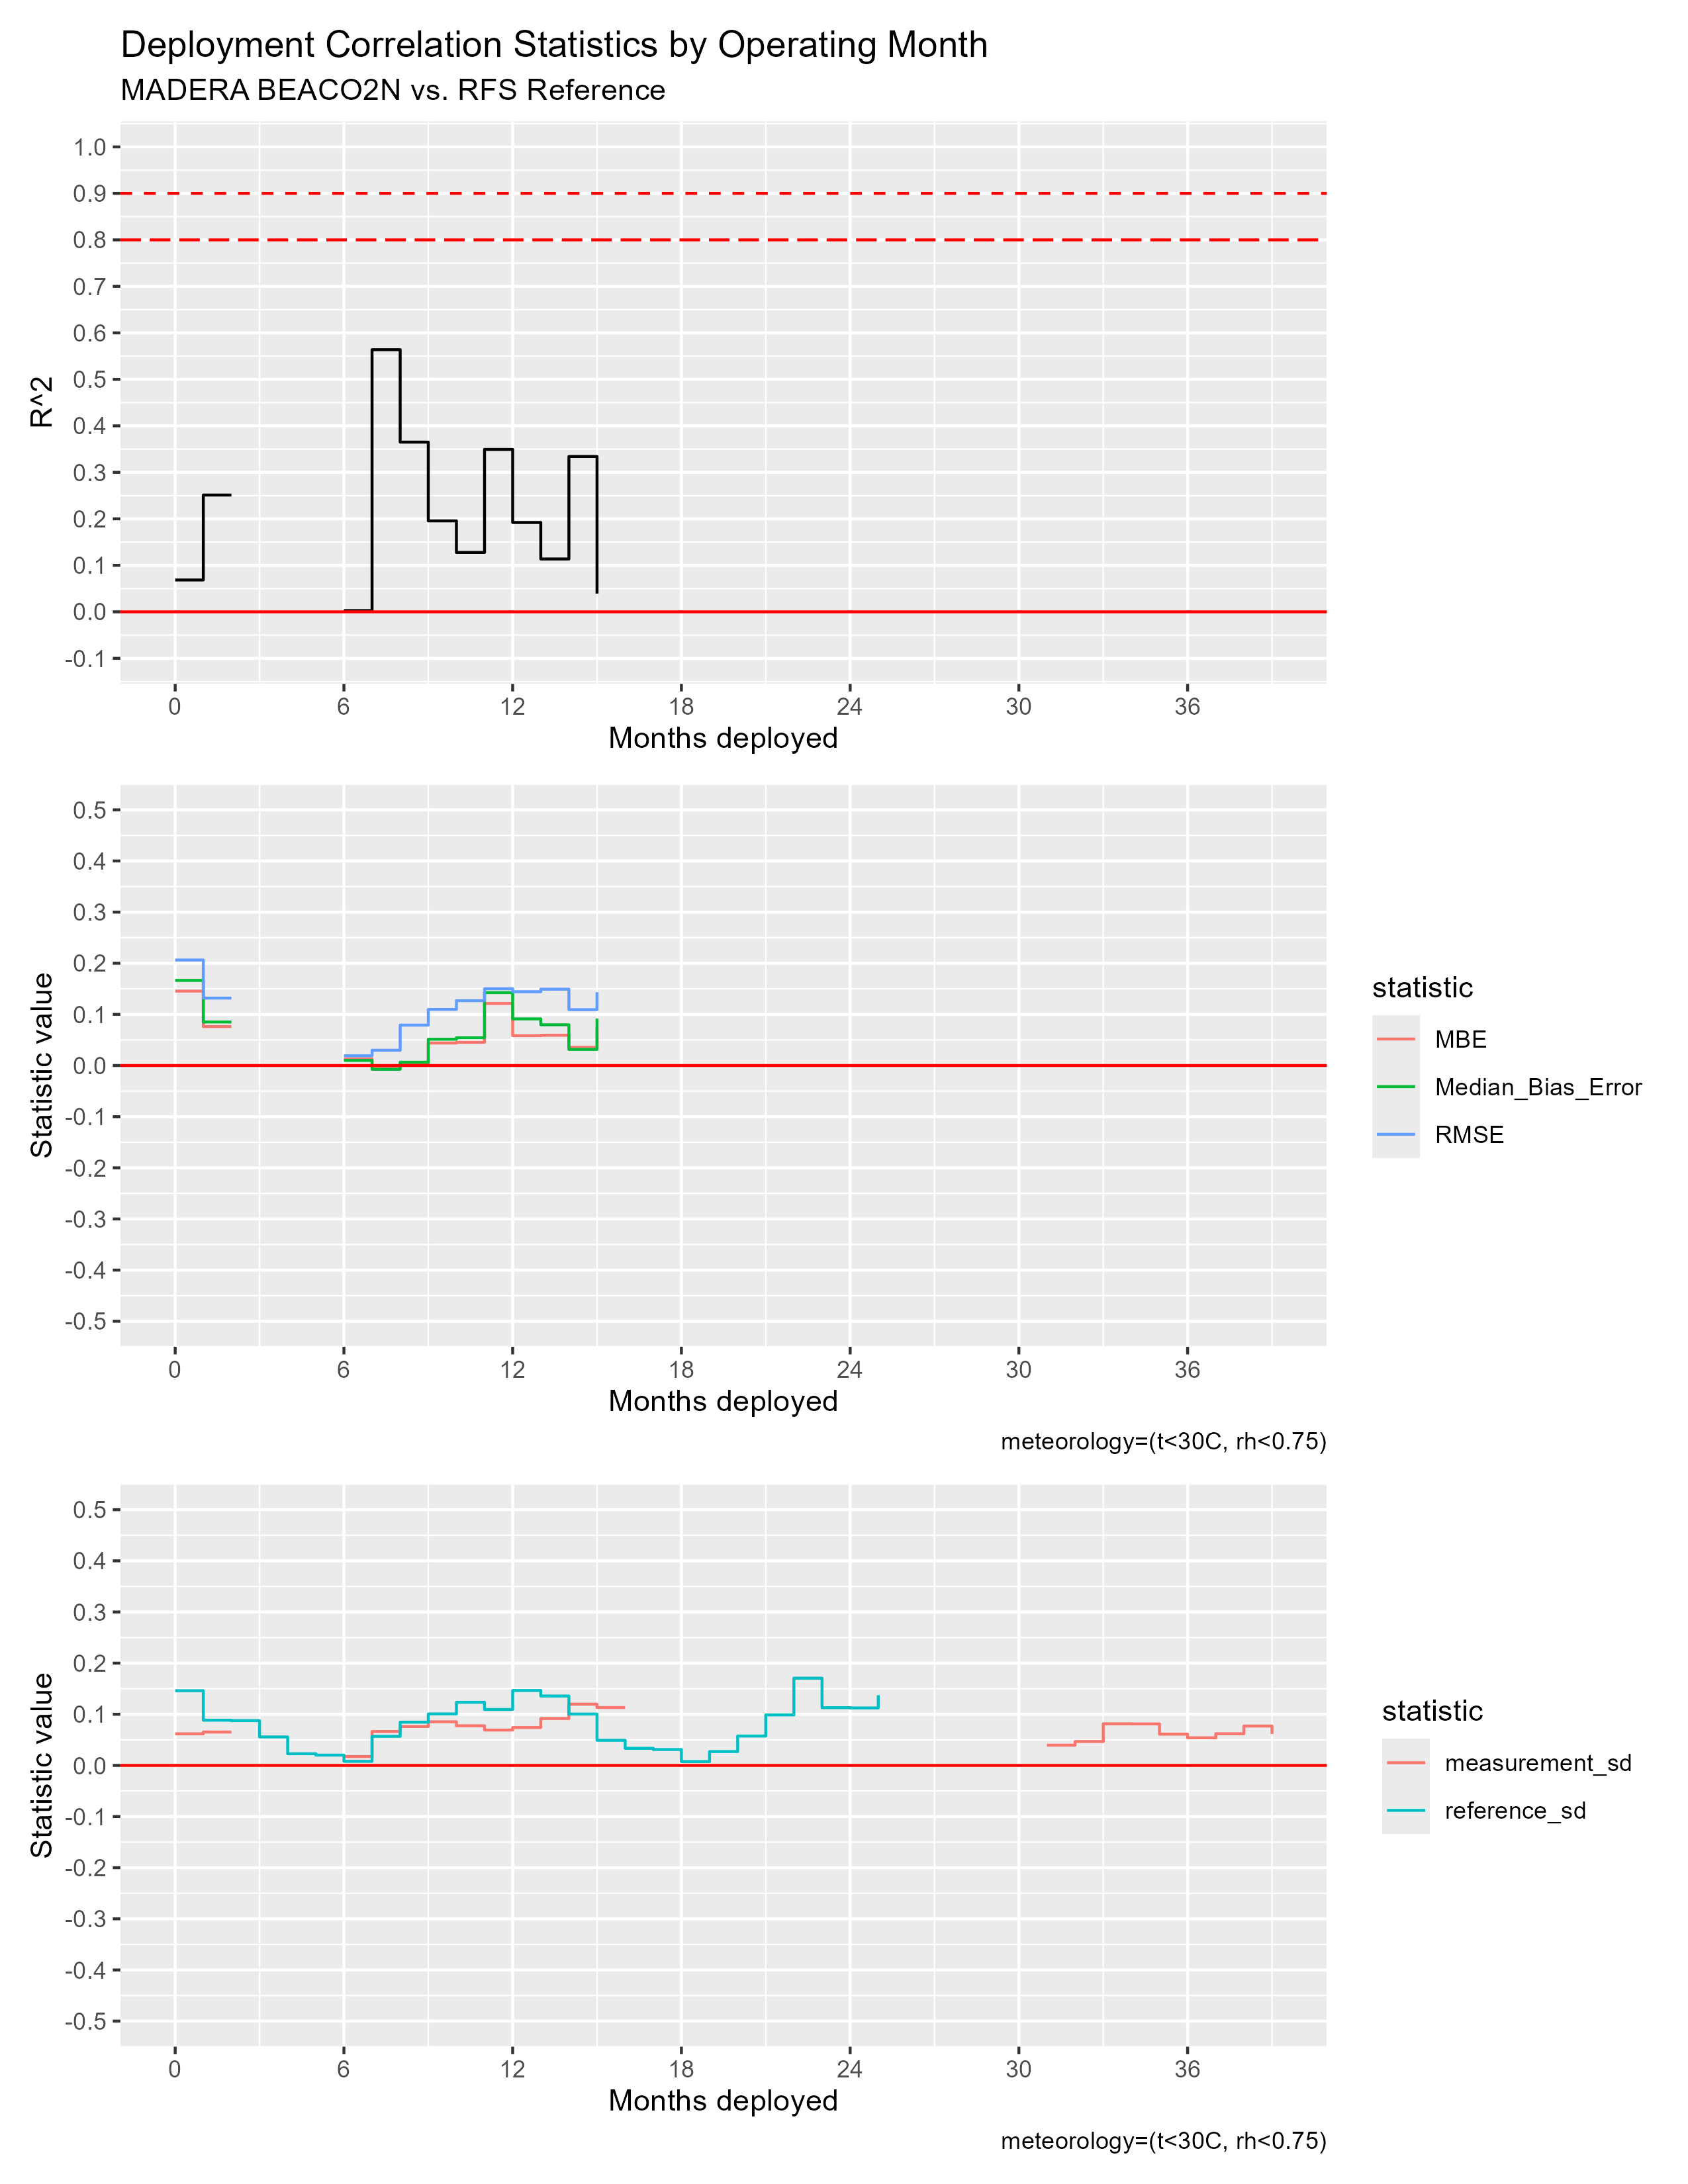

Data behind this chart, as committed beside it:
mos_into_deployment, R^2, RMSE, MBE, Median_Bias_Error, measurement_sd, reference_sd
0, 0.0685, 0.2063, 0.1456, 0.1665, 0.0618, 0.1461
1, 0.2512, 0.1318, 0.0762, 0.08512, 0.06525, 0.08835
2, NA, NA, NA, NA, NA, 0.08756
3, NA, NA, NA, NA, NA, 0.05568
4, NA, NA, NA, NA, NA, 0.02277
5, NA, NA, NA, NA, NA, 0.02015
6, 0.002693, 0.01902, 0.01292, 0.009926, 0.01731, 0.007961
7, 0.5638, 0.02983, -0.001754, -0.007346, 0.06636, 0.05682
8, 0.365, 0.079, 0.003173, 0.006421, 0.07607, 0.08454
9, 0.1956, 0.1097, 0.04401, 0.05142, 0.08528, 0.1006
10, 0.1277, 0.1268, 0.04534, 0.0544, 0.07748, 0.1234
11, 0.3493, 0.1501, 0.1214, 0.1426, 0.0691, 0.1094
12, 0.1921, 0.1443, 0.05844, 0.09119, 0.07406, 0.1464
13, 0.1137, 0.1492, 0.05915, 0.07969, 0.09171, 0.1357
14, 0.3341, 0.1092, 0.0355, 0.03152, 0.1197, 0.1004
15, 0.03924, 0.1434, 0.07322, 0.09192, 0.1132, 0.04908
16, NA, NA, NA, NA, NA, 0.03346
17, NA, NA, NA, NA, NA, 0.03103
18, NA, NA, NA, NA, NA, 0.007491
19, NA, NA, NA, NA, NA, 0.02707
20, NA, NA, NA, NA, NA, 0.05743
21, NA, NA, NA, NA, NA, 0.0987
22, NA, NA, NA, NA, NA, 0.1705
23, NA, NA, NA, NA, NA, 0.1129
24, NA, NA, NA, NA, NA, 0.1124
25, NA, NA, NA, NA, NA, 0.1373
26, NA, NA, NA, NA, NA, NA
27, NA, NA, NA, NA, NA, NA
28, NA, NA, NA, NA, NA, NA
29, NA, NA, NA, NA, NA, NA
30, NA, NA, NA, NA, NA, NA
31, NA, NA, NA, NA, 0.03955, NA
32, NA, NA, NA, NA, 0.04668, NA
33, NA, NA, NA, NA, 0.08137, NA
34, NA, NA, NA, NA, 0.08117, NA
35, NA, NA, NA, NA, 0.06108, NA
36, NA, NA, NA, NA, 0.05396, NA
37, NA, NA, NA, NA, 0.06197, NA
38, NA, NA, NA, NA, 0.07694, NA
39, NA, NA, NA, NA, 0.06162, NA
